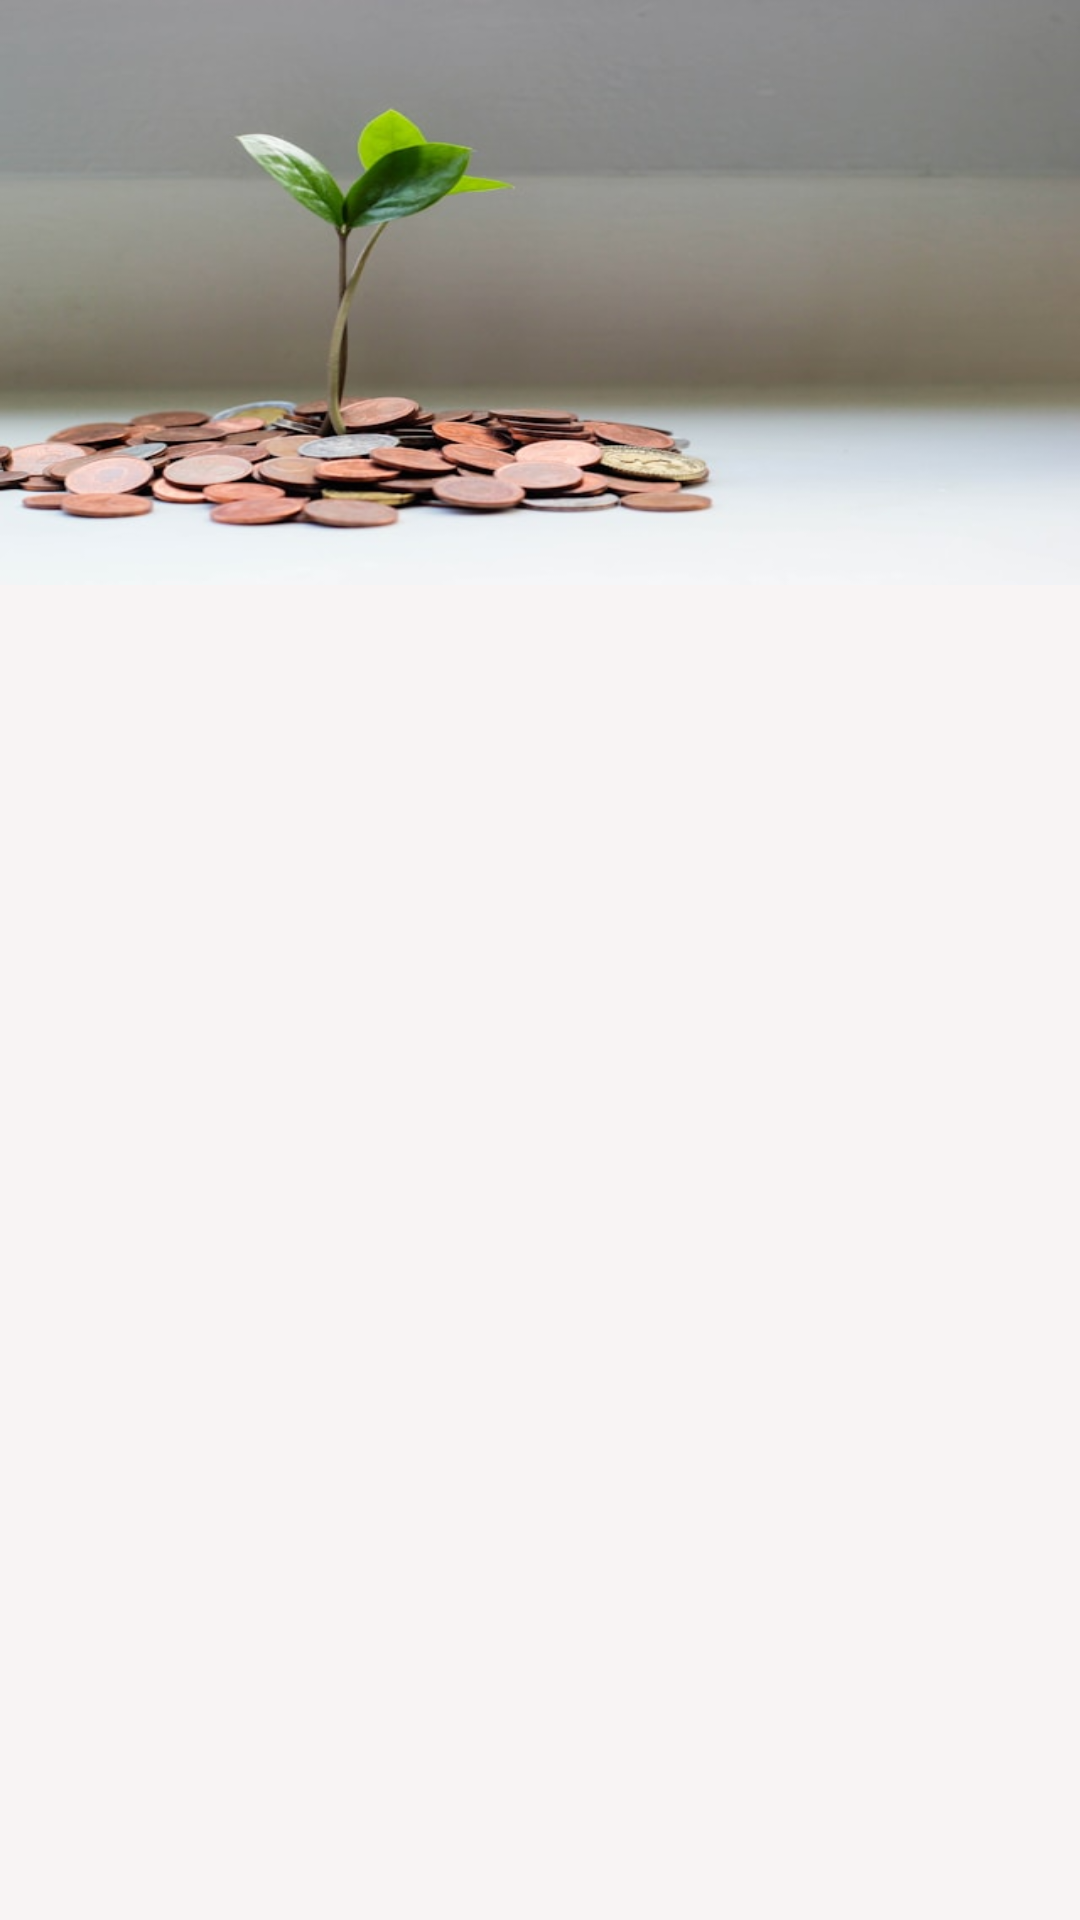

Produce the Android XML layout that renders to this screen, including the resource entries it uses.
<!-- AndroidManifest.xml: application theme Theme.MoneyMate -->
<!-- res/layout/fragment_more.xml -->
<?xml version="1.0" encoding="utf-8"?>
<LinearLayout xmlns:android="http://schemas.android.com/apk/res/android"
    xmlns:app="http://schemas.android.com/apk/res-auto"
    xmlns:tools="http://schemas.android.com/tools"
    android:layout_width="wrap_content"
    android:layout_height="wrap_content"
    android:background="#F8F4F4"
    android:orientation="vertical"
    tools:context=".controller.fragment.MoreFragment">


    <ImageView
        android:id="@+id/imageView4"
        android:layout_width="wrap_content"
        android:layout_height="195dp"
        android:scaleType="fitXY"
        android:src="@drawable/nen" />


        <ListView
            android:id="@+id/lv"
            android:layout_width="match_parent"
            android:layout_height="550dp" />



</LinearLayout>
<!-- resources referenced by this layout -->
<resources>
  <!-- drawable nen: jpg bitmap (drawable, 33448 bytes) -->
</resources>
